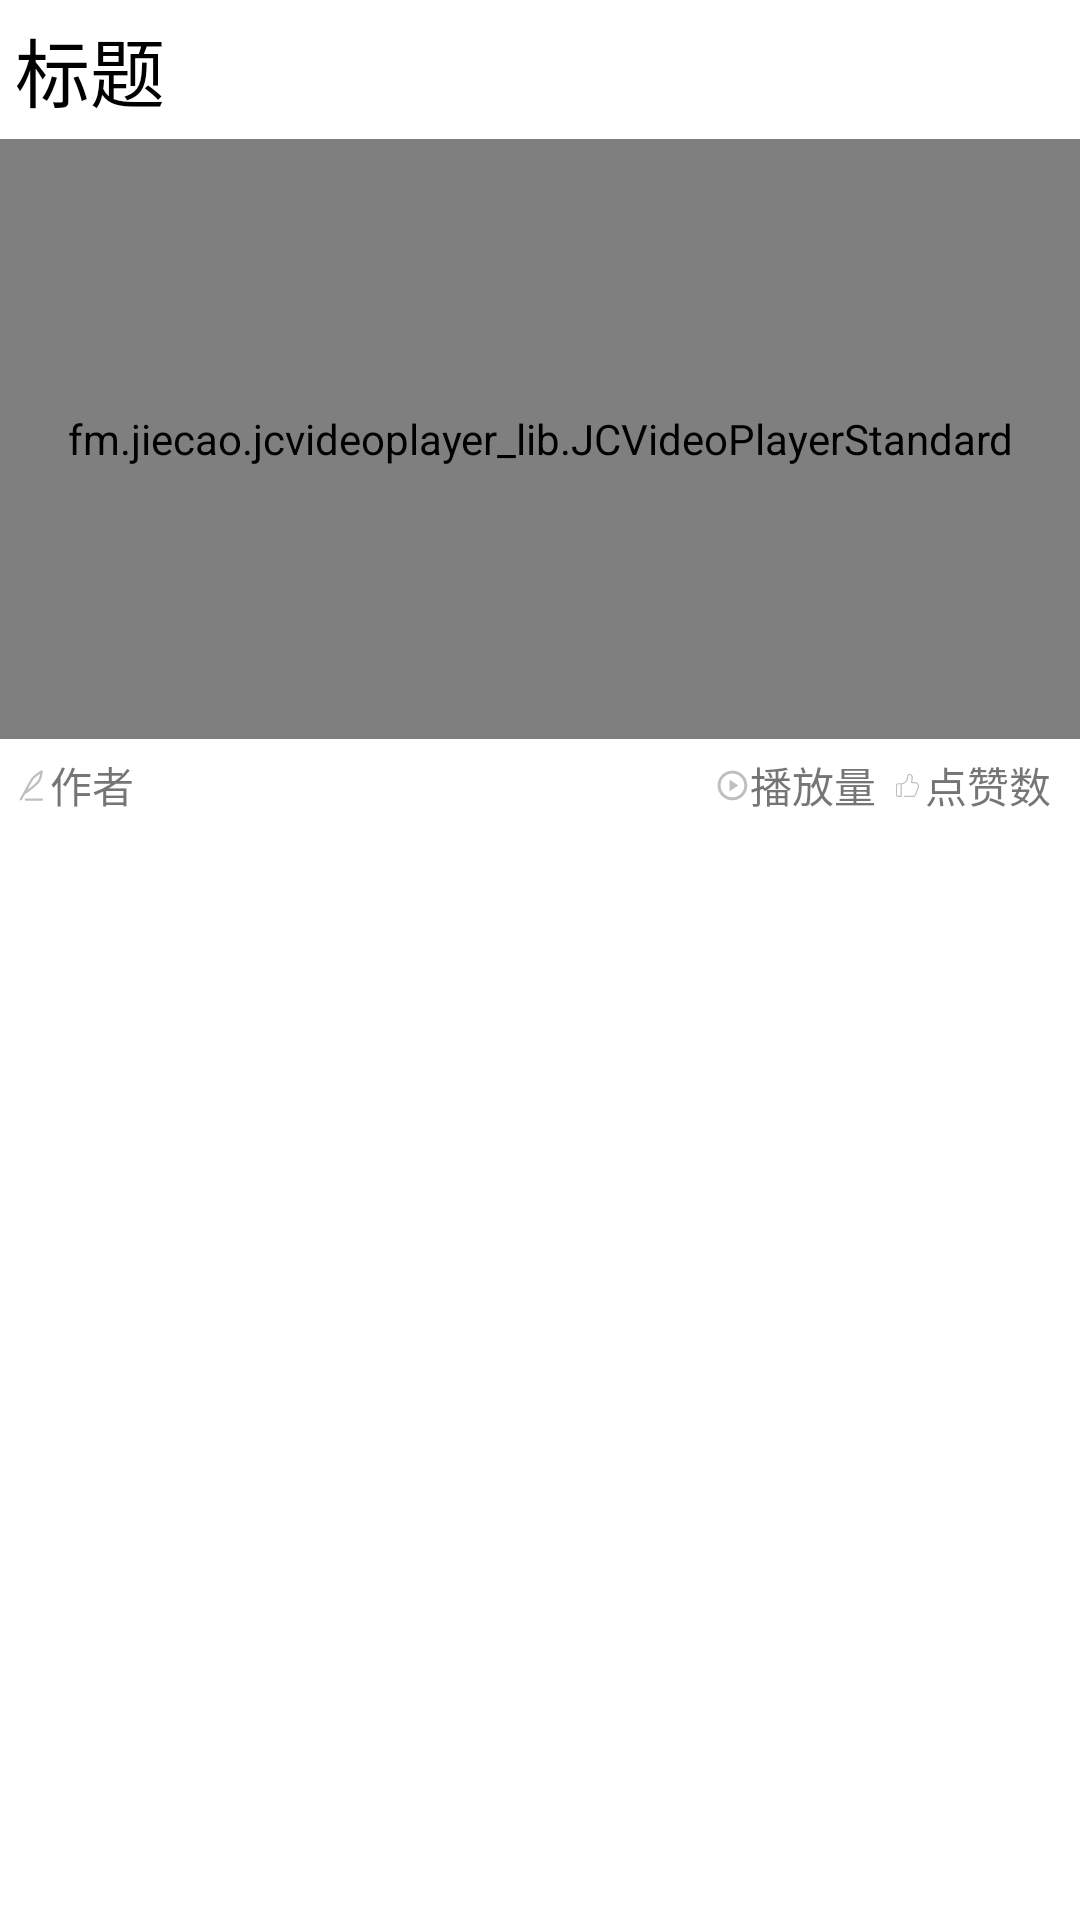

Reconstruct the res/layout file that produces this screen, plus the resources it refers to.
<!-- AndroidManifest.xml: application theme AppTheme -->
<!-- res/layout/video_item.xml -->
<?xml version="1.0" encoding="utf-8"?>
<LinearLayout xmlns:android="http://schemas.android.com/apk/res/android"
    android:orientation="vertical" android:layout_width="match_parent"
    android:layout_height="wrap_content"
    android:background="@drawable/recycler_touch_bg"
    android:layout_margin="3dp"
    android:divider="@android:color/darker_gray"

    android:elevation="1dp"
    >


   <TextView
       android:padding="5dp"
       android:layout_width="match_parent"
       android:layout_height="wrap_content"
       android:id="@+id/video_title"
       android:text="标题"
       android:textColor="@color/black"
       android:textSize="25dp"
      />
    <fm.jiecao.jcvideoplayer_lib.JCVideoPlayerStandard
            android:id="@+id/videoView"
            android:layout_width="match_parent"
            android:layout_height="200dp" />
    <LinearLayout
        android:padding="5dp"
        android:layout_width="match_parent"
        android:layout_height="wrap_content">
        <LinearLayout
            android:layout_weight="1"
            android:layout_width="match_parent"
            android:layout_height="wrap_content">
            <ImageView
                android:layout_gravity="center"
                android:layout_width="match_parent"
                android:layout_height="wrap_content"
                android:layout_weight="4"
                android:src="@drawable/ic_author"/>
            <TextView

                android:layout_weight="1"
                android:layout_width="match_parent"
                android:layout_height="wrap_content"
                android:id="@+id/video_author"
                android:text="作者"
                />
        </LinearLayout>
        <LinearLayout
            android:layout_width="match_parent"
            android:layout_height="wrap_content"
            android:layout_weight="1"/>
        <LinearLayout
            android:layout_width="match_parent"
            android:layout_height="wrap_content"
            android:layout_weight="1"/>
        <LinearLayout
            android:layout_width="match_parent"
            android:layout_height="wrap_content"
            android:layout_weight="1"/>
        <LinearLayout
            android:layout_weight="1"
            android:layout_width="match_parent"
            android:layout_height="wrap_content">
            <ImageView
                android:layout_gravity="center"
                android:layout_width="match_parent"
                android:layout_height="wrap_content"
                android:layout_weight="4"
                android:src="@drawable/ic_playcount"
               />
            <TextView
                android:layout_weight="1"
                android:layout_width="match_parent"
                android:layout_height="wrap_content"
                android:id="@+id/video_play_count"

                android:text="播放量"
                />
        </LinearLayout>



        <LinearLayout
            android:layout_weight="1"
            android:layout_width="match_parent"
            android:layout_height="wrap_content">
            <ImageView
                android:layout_gravity="center"
                android:layout_width="match_parent"
                android:layout_height="wrap_content"
                android:layout_weight="4"
                android:src="@drawable/ic_vote"
                />
            <TextView
                android:layout_weight="1"
                android:layout_width="match_parent"
                android:layout_height="wrap_content"
                android:id="@+id/video_vote_count"
                android:text="点赞数"

                />
        </LinearLayout>


    </LinearLayout>




</LinearLayout>
<!-- resources referenced by this layout -->
<resources>
  <color name="black">#000000</color>
  <!-- drawable ic_author (drawable) -->
  <vector xmlns:android="http://schemas.android.com/apk/res/android"
      android:width="16dp"
      android:height="16dp"
      android:viewportWidth="1024"
      android:viewportHeight="1024">
    <path
        android:pathData="M789.5,890.37H319.49c-18.43,0 -33.28,14.85 -33.28,33.28s14.85,33.28 33.28,33.28h470.02c18.43,0 33.28,-14.85 33.28,-33.28s-14.85,-33.28 -33.28,-33.28z"
        android:fillColor="#bfbfbf"/>
    <path
        android:pathData="M731.65,392.19c68.1,-118.27 79.36,-283.14 79.87,-289.79 1.02,-12.29 -5.63,-24.58 -16.38,-30.72 -10.75,-6.14 -24.06,-6.14 -34.82,0.51 -24.58,15.87 -241.15,156.16 -287.74,235.52 -68.1,114.69 -235.52,420.86 -237.06,423.94 -1.54,2.56 -2.05,5.12 -3.07,7.68l-91.65,158.72c-9.22,15.87 -3.58,36.35 12.29,45.57 5.12,3.07 10.75,4.61 16.38,4.61 11.26,0 22.53,-6.14 28.67,-16.9L291.84,769.54c58.37,-39.94 371.2,-258.05 439.81,-377.34zM529.92,340.99c23.04,-39.42 122.37,-115.2 206.34,-173.06 -9.22,54.27 -27.65,130.56 -61.95,190.98 -39.94,68.61 -190.98,189.95 -310.27,278.02 54.27,-98.82 126.46,-229.38 165.89,-295.94z"
        android:fillColor="#bfbfbf"/>
  </vector>
  <!-- drawable ic_playcount (drawable) -->
  <vector xmlns:android="http://schemas.android.com/apk/res/android"
      android:width="16dp"
      android:height="16dp"
      android:viewportWidth="1024"
      android:viewportHeight="1024">
    <path
        android:pathData="M683.7,510.7L422.9,684.6L422.9,336.8l260.8,173.9zM509.8,858.5c192.1,0 347.8,-155.7 347.8,-347.8S701.9,162.9 509.8,162.9 162,318.7 162,510.7s155.7,347.8 347.8,347.8zM509.8,945.5c-240.1,0 -434.7,-194.6 -434.7,-434.7S269.7,76 509.8,76s434.7,194.6 434.7,434.7 -194.6,434.8 -434.7,434.8z"
        android:fillColor="#bfbfbf"/>
  </vector>
  <!-- drawable ic_vote: vector/xml drawable (drawable, 2626 chars, omitted) -->
  <!-- drawable recycler_touch_bg (drawable) -->
  <?xml version="1.0" encoding="utf-8"?>
  <selector xmlns:android="http://schemas.android.com/apk/res/android">
      <item android:drawable="@color/white_fa" android:state_pressed="true"/>
      <item android:drawable="@color/white_fa" android:state_focused="true"/>
      <item android:drawable="@color/white"/>
  </selector>
  <style name="AppTheme" parent="Theme.AppCompat.Light.NoActionBar">
          
          <item name="colorPrimary">#d00402</item>
          <item name="colorPrimaryDark">#d00402</item>
          <item name="colorAccent">#D81B60</item>
      </style>
  <color name="white_fa">#FAFAFA</color>
  <color name="white">#FFFFFF</color>
</resources>
